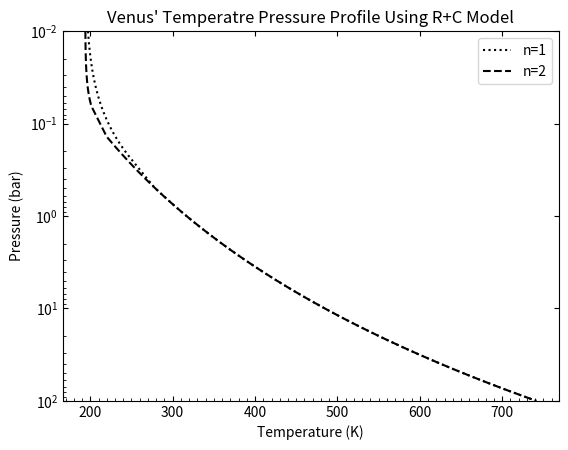

Write Python code to recreate this figure.
import numpy as np
import matplotlib.pyplot as plt
from matplotlib.ticker import MultipleLocator
fig,ax=plt.subplots()

# log of pressure = 0.01 to 100
P=np.logspace(-2,2,1000)
Fnet= 160 #W m^-2 
Fi=0
P0= 92 #bar
T0= 730 #K
n1= 1 
n2= 2
Tau01=400 #n=1 
Tau02=2E5 #n=2
TauRC1=1 #n=1
TauRC2=0.1 #n=2
D=5/3
S=5.67E-8 #sigma W m^-2 K^-4
a=0.8 #alpha
g=1.3 #gamma
adjust=80



###############Radiative#################

def Radiative(Tau0,P,P0,n,Fnet,Fi,D,TauRC,S):
    Tau=Tau0*((P/P0)**(n))  #calculate tau from pressure, 0.04 - 434.78
    c=0
    for x in Tau:
        if x<=TauRC:
            c+=1
        else:
            continue
    TauRad=Tau[0:c]           #find taus in rad region
    TRad=(((Fnet+Fi)*(1+(D*TauRad)))/(2*S))**(1/4)  #find T for each Tau
    #PRad=P0*((TauRad/Tau0)**(1/n)) #optional - recalculate P or cut original array
    PRad=P[0:c]
    return TRad,PRad,c,Tau


######################### Convective ########################

def Convective(Tau,c,P0,Tau0,n,T0,a,g,adjust):
    #TauCon=Tau[c+adjust:] #needed if recalculating P
    #PCon=P0*((TauCon/Tau0)**(1/n)) #optional - recalculate P or cut original array
    PCon=P[c+adjust:]
    TCon=T0*((PCon/P0)**((a*(g-1))/g))
    return TCon,PCon

#################Join arrays###############

def JoinArrays(TRad,Tcon,PRad,PCon):
    T=np.concatenate((TRad, TCon),axis=0)
    P=np.concatenate((PRad,PCon),axis=0)
    return T,P

###################plot################################

def Plot(T,P,name):
    Name="n="+str(name)
    if name==1:
        Style='dotted'
    elif name==2:
        Style='dashed'
    ax.set_yscale('log')
    plt.ylim(100,0.01)
    plt.title("Venus' Temperatre Pressure Profile Using R+C Model")
    plt.xlabel("Temperature (K)")
    plt.ylabel("Pressure (bar)")
    ax.tick_params(bottom=True, top=True, left=True, right=True)
    ax.tick_params(which="both", axis="both", direction="in")
    ax.xaxis.set_minor_locator(MultipleLocator(10))
    plt.plot(T,P,label=Name,linestyle=Style,color='black')
    plt.legend()


######## Caclulate T and P for n=1 and plot ####

TRad,PRad,c,Tau=Radiative(Tau01,P,P0,n1,Fnet,Fi,D,TauRC1,S)
TCon,PCon=Convective(Tau,c,P0,Tau01,n1,T0,a,g,adjust)
T1,P1=JoinArrays(TRad,TCon,PRad,PCon)
Plot(T1,P1,1)


######## Caclulate T and P for n=2 and plot ####

TRad,PRad,c,Tau=Radiative(Tau02,P,P0,n2,Fnet,Fi,D,TauRC2,S)
TCon,PCon=Convective(Tau,c,P0,Tau02,n2,T0,a,g,adjust)
T2,P2=JoinArrays(TRad,TCon,PRad,PCon)
Plot(T2,P2,2)

plt.show()

########### Add Data to file #############

#Commented so it doesn't remake the file every time
# =============================================================================
# import csv
# f = open('VenusModel1.txt', 'w')
# writer = csv.writer(f)
# for x in range(len(T)):
#     a=T1[x],P2[x]
#     writer.writerow(a)
# f.close()
# 
# f = open('VenusModel2.txt', 'w')
# writer = csv.writer(f)
# for x in range(len(T)):
#     a=T1[x],P2[x]
#     writer.writerow(a)
# f.close()
# =============================================================================
